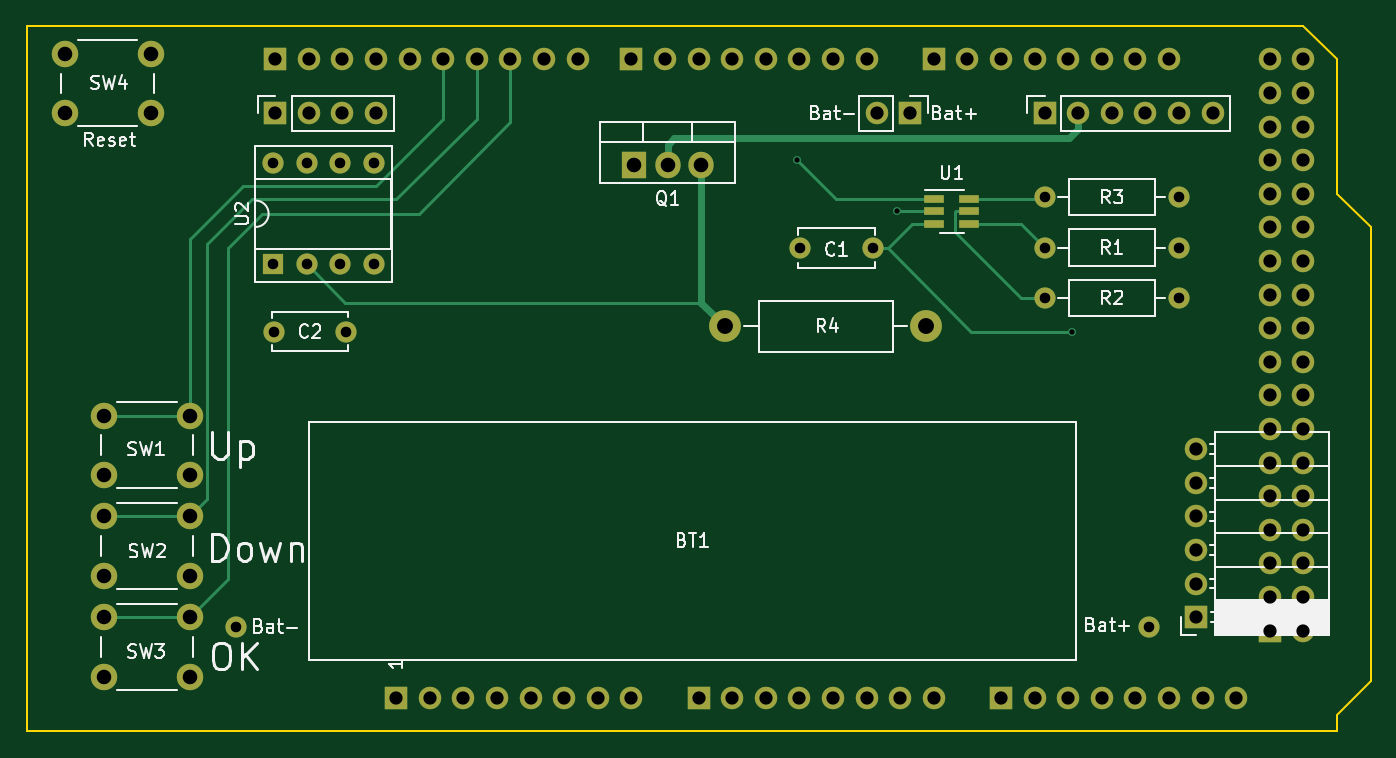
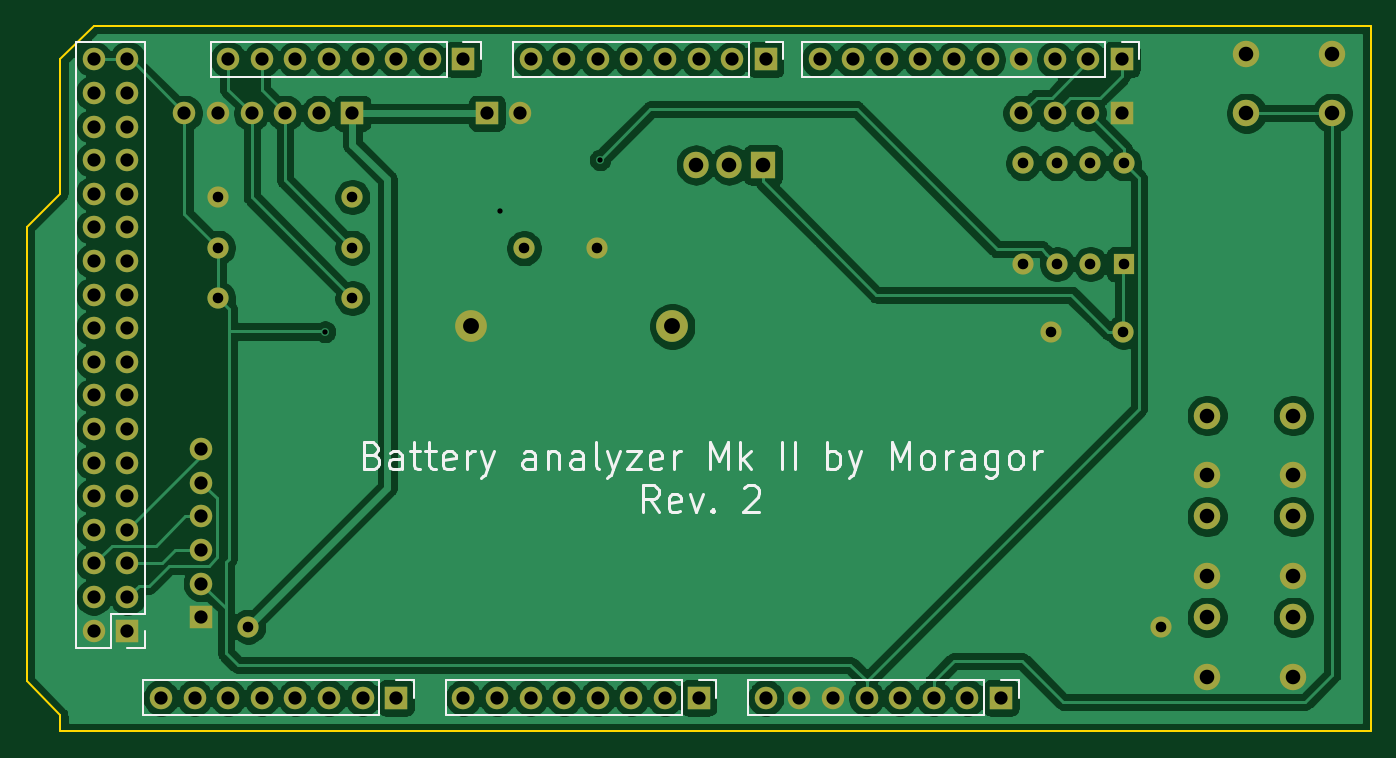
Circuit board: 9 layer files. Board 101.6 x 53.3 mm.
- bottom_copper: Battery_analyzer_MKII-B_Cu.gbr (142023 bytes)
- bottom_mask: Battery_analyzer_MKII-B_Mask.gbr (4617 bytes)
- bottom_silk: Battery_analyzer_MKII-B_SilkS.gbr (11160 bytes)
- outline: Battery_analyzer_MKII-Edge_Cuts.gbr (999 bytes)
- top_copper: Battery_analyzer_MKII-F_Cu.gbr (8161 bytes)
- top_mask: Battery_analyzer_MKII-F_Mask.gbr (4800 bytes)
- top_silk: Battery_analyzer_MKII-F_SilkS.gbr (25727 bytes)
- drill: Battery_analyzer_MKII-NPTH.drl (273 bytes)
- drill: Battery_analyzer_MKII-PTH.drl (2777 bytes)

=== bottom_copper: Battery_analyzer_MKII-B_Cu.gbr (142023 bytes, source omitted) ===
=== bottom_mask: Battery_analyzer_MKII-B_Mask.gbr ===
G04 #@! TF.GenerationSoftware,KiCad,Pcbnew,(5.1.9)-1*
G04 #@! TF.CreationDate,2021-04-10T17:02:56+02:00*
G04 #@! TF.ProjectId,Battery_analyzer_MKII,42617474-6572-4795-9f61-6e616c797a65,2*
G04 #@! TF.SameCoordinates,Original*
G04 #@! TF.FileFunction,Soldermask,Bot*
G04 #@! TF.FilePolarity,Negative*
%FSLAX46Y46*%
G04 Gerber Fmt 4.6, Leading zero omitted, Abs format (unit mm)*
G04 Created by KiCad (PCBNEW (5.1.9)-1) date 2021-04-10 17:02:56*
%MOMM*%
%LPD*%
G01*
G04 APERTURE LIST*
%ADD10R,1.700000X1.700000*%
%ADD11O,1.700000X1.700000*%
%ADD12O,1.600000X1.600000*%
%ADD13R,1.600000X1.600000*%
%ADD14C,2.000000*%
%ADD15C,1.600000*%
%ADD16O,2.400000X2.400000*%
%ADD17C,2.400000*%
%ADD18O,1.905000X2.000000*%
%ADD19R,1.905000X2.000000*%
G04 APERTURE END LIST*
D10*
X197358000Y-114046000D03*
D11*
X199898000Y-114046000D03*
X197358000Y-111506000D03*
X199898000Y-111506000D03*
X197358000Y-108966000D03*
X199898000Y-108966000D03*
X197358000Y-106426000D03*
X199898000Y-106426000D03*
X197358000Y-103886000D03*
X199898000Y-103886000D03*
X197358000Y-101346000D03*
X199898000Y-101346000D03*
X197358000Y-98806000D03*
X199898000Y-98806000D03*
X197358000Y-96266000D03*
X199898000Y-96266000D03*
X197358000Y-93726000D03*
X199898000Y-93726000D03*
X197358000Y-91186000D03*
X199898000Y-91186000D03*
X197358000Y-88646000D03*
X199898000Y-88646000D03*
X197358000Y-86106000D03*
X199898000Y-86106000D03*
X197358000Y-83566000D03*
X199898000Y-83566000D03*
X197358000Y-81026000D03*
X199898000Y-81026000D03*
X197358000Y-78486000D03*
X199898000Y-78486000D03*
X197358000Y-75946000D03*
X199898000Y-75946000D03*
X197358000Y-73406000D03*
X199898000Y-73406000D03*
X197358000Y-70866000D03*
X199898000Y-70866000D03*
D12*
X122010000Y-78720000D03*
X129630000Y-86340000D03*
X124550000Y-78720000D03*
X127090000Y-86340000D03*
X127090000Y-78720000D03*
X124550000Y-86340000D03*
X129630000Y-78720000D03*
D13*
X122010000Y-86340000D03*
D14*
X115720000Y-113030000D03*
X115720000Y-117530000D03*
X109220000Y-113030000D03*
X109220000Y-117530000D03*
D15*
X119210000Y-113740000D03*
X188210000Y-113740000D03*
D11*
X167640000Y-74930000D03*
D10*
X170180000Y-74930000D03*
D14*
X115720000Y-105410000D03*
X115720000Y-109910000D03*
X109220000Y-105410000D03*
X109220000Y-109910000D03*
X115720000Y-97790000D03*
X115720000Y-102290000D03*
X109220000Y-97790000D03*
X109220000Y-102290000D03*
D10*
X180340000Y-74930000D03*
D11*
X182880000Y-74930000D03*
X185420000Y-74930000D03*
X187960000Y-74930000D03*
X190500000Y-74930000D03*
X193040000Y-74930000D03*
X129794000Y-74930000D03*
X127254000Y-74930000D03*
X124714000Y-74930000D03*
D10*
X122174000Y-74930000D03*
D14*
X106262646Y-74930000D03*
X106262646Y-70430000D03*
X112762646Y-74930000D03*
X112762646Y-70430000D03*
D12*
X180340000Y-81280000D03*
D15*
X190500000Y-81280000D03*
D12*
X180340000Y-88900000D03*
D15*
X190500000Y-88900000D03*
D12*
X180340000Y-85090000D03*
D15*
X190500000Y-85090000D03*
D16*
X156170000Y-91040000D03*
D17*
X171410000Y-91040000D03*
D18*
X154390000Y-78840000D03*
X151850000Y-78840000D03*
D19*
X149310000Y-78840000D03*
D11*
X191770000Y-100330000D03*
X191770000Y-102870000D03*
X191770000Y-105410000D03*
X191770000Y-107950000D03*
X191770000Y-110490000D03*
D10*
X191770000Y-113030000D03*
D15*
X161860000Y-85140000D03*
X167360000Y-85140000D03*
X127560000Y-91440000D03*
X122060000Y-91440000D03*
D11*
X149098000Y-119126000D03*
X146558000Y-119126000D03*
X144018000Y-119126000D03*
X141478000Y-119126000D03*
X138938000Y-119126000D03*
X136398000Y-119126000D03*
X133858000Y-119126000D03*
D10*
X131318000Y-119126000D03*
X154178000Y-119126000D03*
D11*
X156718000Y-119126000D03*
X159258000Y-119126000D03*
X161798000Y-119126000D03*
X164338000Y-119126000D03*
X166878000Y-119126000D03*
X169418000Y-119126000D03*
X171958000Y-119126000D03*
D10*
X177038000Y-119126000D03*
D11*
X179578000Y-119126000D03*
X182118000Y-119126000D03*
X184658000Y-119126000D03*
X187198000Y-119126000D03*
X189738000Y-119126000D03*
X192278000Y-119126000D03*
X194818000Y-119126000D03*
D10*
X122174000Y-70866000D03*
D11*
X124714000Y-70866000D03*
X127254000Y-70866000D03*
X129794000Y-70866000D03*
X132334000Y-70866000D03*
X134874000Y-70866000D03*
X137414000Y-70866000D03*
X139954000Y-70866000D03*
X142494000Y-70866000D03*
X145034000Y-70866000D03*
X166878000Y-70866000D03*
X164338000Y-70866000D03*
X161798000Y-70866000D03*
X159258000Y-70866000D03*
X156718000Y-70866000D03*
X154178000Y-70866000D03*
X151638000Y-70866000D03*
D10*
X149098000Y-70866000D03*
X171958000Y-70866000D03*
D11*
X174498000Y-70866000D03*
X177038000Y-70866000D03*
X179578000Y-70866000D03*
X182118000Y-70866000D03*
X184658000Y-70866000D03*
X187198000Y-70866000D03*
X189738000Y-70866000D03*
M02*

=== bottom_silk: Battery_analyzer_MKII-B_SilkS.gbr (11160 bytes, source omitted) ===
=== outline: Battery_analyzer_MKII-Edge_Cuts.gbr ===
G04 #@! TF.GenerationSoftware,KiCad,Pcbnew,(5.1.9)-1*
G04 #@! TF.CreationDate,2021-04-10T17:02:56+02:00*
G04 #@! TF.ProjectId,Battery_analyzer_MKII,42617474-6572-4795-9f61-6e616c797a65,2*
G04 #@! TF.SameCoordinates,Original*
G04 #@! TF.FileFunction,Profile,NP*
%FSLAX46Y46*%
G04 Gerber Fmt 4.6, Leading zero omitted, Abs format (unit mm)*
G04 Created by KiCad (PCBNEW (5.1.9)-1) date 2021-04-10 17:02:56*
%MOMM*%
%LPD*%
G01*
G04 APERTURE LIST*
G04 #@! TA.AperFunction,Profile*
%ADD10C,0.150000*%
G04 #@! TD*
G04 APERTURE END LIST*
D10*
X202438000Y-121666000D02*
X103378000Y-121666000D01*
X202438000Y-120396000D02*
X202438000Y-121666000D01*
X204978000Y-117856000D02*
X202438000Y-120396000D01*
X204978000Y-83566000D02*
X204978000Y-117856000D01*
X202438000Y-81026000D02*
X204978000Y-83566000D01*
X202438000Y-70866000D02*
X202438000Y-81026000D01*
X199898000Y-68326000D02*
X202438000Y-70866000D01*
X103378000Y-68326000D02*
X199898000Y-68326000D01*
X103378000Y-121666000D02*
X103378000Y-68326000D01*
M02*

=== top_copper: Battery_analyzer_MKII-F_Cu.gbr (8161 bytes, source omitted) ===
=== top_mask: Battery_analyzer_MKII-F_Mask.gbr ===
G04 #@! TF.GenerationSoftware,KiCad,Pcbnew,(5.1.9)-1*
G04 #@! TF.CreationDate,2021-04-10T17:02:56+02:00*
G04 #@! TF.ProjectId,Battery_analyzer_MKII,42617474-6572-4795-9f61-6e616c797a65,2*
G04 #@! TF.SameCoordinates,Original*
G04 #@! TF.FileFunction,Soldermask,Top*
G04 #@! TF.FilePolarity,Negative*
%FSLAX46Y46*%
G04 Gerber Fmt 4.6, Leading zero omitted, Abs format (unit mm)*
G04 Created by KiCad (PCBNEW (5.1.9)-1) date 2021-04-10 17:02:56*
%MOMM*%
%LPD*%
G01*
G04 APERTURE LIST*
%ADD10R,1.700000X1.700000*%
%ADD11O,1.700000X1.700000*%
%ADD12O,1.600000X1.600000*%
%ADD13R,1.600000X1.600000*%
%ADD14R,1.560000X0.650000*%
%ADD15C,2.000000*%
%ADD16C,1.600000*%
%ADD17O,2.400000X2.400000*%
%ADD18C,2.400000*%
%ADD19O,1.905000X2.000000*%
%ADD20R,1.905000X2.000000*%
G04 APERTURE END LIST*
D10*
X197358000Y-114046000D03*
D11*
X199898000Y-114046000D03*
X197358000Y-111506000D03*
X199898000Y-111506000D03*
X197358000Y-108966000D03*
X199898000Y-108966000D03*
X197358000Y-106426000D03*
X199898000Y-106426000D03*
X197358000Y-103886000D03*
X199898000Y-103886000D03*
X197358000Y-101346000D03*
X199898000Y-101346000D03*
X197358000Y-98806000D03*
X199898000Y-98806000D03*
X197358000Y-96266000D03*
X199898000Y-96266000D03*
X197358000Y-93726000D03*
X199898000Y-93726000D03*
X197358000Y-91186000D03*
X199898000Y-91186000D03*
X197358000Y-88646000D03*
X199898000Y-88646000D03*
X197358000Y-86106000D03*
X199898000Y-86106000D03*
X197358000Y-83566000D03*
X199898000Y-83566000D03*
X197358000Y-81026000D03*
X199898000Y-81026000D03*
X197358000Y-78486000D03*
X199898000Y-78486000D03*
X197358000Y-75946000D03*
X199898000Y-75946000D03*
X197358000Y-73406000D03*
X199898000Y-73406000D03*
X197358000Y-70866000D03*
X199898000Y-70866000D03*
D12*
X122010000Y-78720000D03*
X129630000Y-86340000D03*
X124550000Y-78720000D03*
X127090000Y-86340000D03*
X127090000Y-78720000D03*
X124550000Y-86340000D03*
X129630000Y-78720000D03*
D13*
X122010000Y-86340000D03*
D14*
X174660000Y-82340000D03*
X174660000Y-81390000D03*
X174660000Y-83290000D03*
X171960000Y-83290000D03*
X171960000Y-82340000D03*
X171960000Y-81390000D03*
D15*
X115720000Y-113030000D03*
X115720000Y-117530000D03*
X109220000Y-113030000D03*
X109220000Y-117530000D03*
D16*
X119210000Y-113740000D03*
X188210000Y-113740000D03*
D11*
X167640000Y-74930000D03*
D10*
X170180000Y-74930000D03*
D15*
X115720000Y-105410000D03*
X115720000Y-109910000D03*
X109220000Y-105410000D03*
X109220000Y-109910000D03*
X115720000Y-97790000D03*
X115720000Y-102290000D03*
X109220000Y-97790000D03*
X109220000Y-102290000D03*
D10*
X180340000Y-74930000D03*
D11*
X182880000Y-74930000D03*
X185420000Y-74930000D03*
X187960000Y-74930000D03*
X190500000Y-74930000D03*
X193040000Y-74930000D03*
X129794000Y-74930000D03*
X127254000Y-74930000D03*
X124714000Y-74930000D03*
D10*
X122174000Y-74930000D03*
D15*
X106262646Y-74930000D03*
X106262646Y-70430000D03*
X112762646Y-74930000D03*
X112762646Y-70430000D03*
D12*
X180340000Y-81280000D03*
D16*
X190500000Y-81280000D03*
D12*
X180340000Y-88900000D03*
D16*
X190500000Y-88900000D03*
D12*
X180340000Y-85090000D03*
D16*
X190500000Y-85090000D03*
D17*
X156170000Y-91040000D03*
D18*
X171410000Y-91040000D03*
D19*
X154390000Y-78840000D03*
X151850000Y-78840000D03*
D20*
X149310000Y-78840000D03*
D11*
X191770000Y-100330000D03*
X191770000Y-102870000D03*
X191770000Y-105410000D03*
X191770000Y-107950000D03*
X191770000Y-110490000D03*
D10*
X191770000Y-113030000D03*
D16*
X161860000Y-85140000D03*
X167360000Y-85140000D03*
X127560000Y-91440000D03*
X122060000Y-91440000D03*
D11*
X149098000Y-119126000D03*
X146558000Y-119126000D03*
X144018000Y-119126000D03*
X141478000Y-119126000D03*
X138938000Y-119126000D03*
X136398000Y-119126000D03*
X133858000Y-119126000D03*
D10*
X131318000Y-119126000D03*
X154178000Y-119126000D03*
D11*
X156718000Y-119126000D03*
X159258000Y-119126000D03*
X161798000Y-119126000D03*
X164338000Y-119126000D03*
X166878000Y-119126000D03*
X169418000Y-119126000D03*
X171958000Y-119126000D03*
D10*
X177038000Y-119126000D03*
D11*
X179578000Y-119126000D03*
X182118000Y-119126000D03*
X184658000Y-119126000D03*
X187198000Y-119126000D03*
X189738000Y-119126000D03*
X192278000Y-119126000D03*
X194818000Y-119126000D03*
D10*
X122174000Y-70866000D03*
D11*
X124714000Y-70866000D03*
X127254000Y-70866000D03*
X129794000Y-70866000D03*
X132334000Y-70866000D03*
X134874000Y-70866000D03*
X137414000Y-70866000D03*
X139954000Y-70866000D03*
X142494000Y-70866000D03*
X145034000Y-70866000D03*
X166878000Y-70866000D03*
X164338000Y-70866000D03*
X161798000Y-70866000D03*
X159258000Y-70866000D03*
X156718000Y-70866000D03*
X154178000Y-70866000D03*
X151638000Y-70866000D03*
D10*
X149098000Y-70866000D03*
X171958000Y-70866000D03*
D11*
X174498000Y-70866000D03*
X177038000Y-70866000D03*
X179578000Y-70866000D03*
X182118000Y-70866000D03*
X184658000Y-70866000D03*
X187198000Y-70866000D03*
X189738000Y-70866000D03*
M02*

=== top_silk: Battery_analyzer_MKII-F_SilkS.gbr (25727 bytes, source omitted) ===
=== drill: Battery_analyzer_MKII-NPTH.drl ===
M48
; DRILL file {KiCad (5.1.9)-1} date 04/10/21 17:03:14
; FORMAT={-:-/ absolute / metric / decimal}
; #@! TF.CreationDate,2021-04-10T17:03:14+02:00
; #@! TF.GenerationSoftware,Kicad,Pcbnew,(5.1.9)-1
; #@! TF.FileFunction,NonPlated,1,2,NPTH
FMAT,2
METRIC
%
G90
G05
T0
M30

=== drill: Battery_analyzer_MKII-PTH.drl ===
M48
; DRILL file {KiCad (5.1.9)-1} date 04/10/21 17:03:14
; FORMAT={-:-/ absolute / metric / decimal}
; #@! TF.CreationDate,2021-04-10T17:03:14+02:00
; #@! TF.GenerationSoftware,Kicad,Pcbnew,(5.1.9)-1
; #@! TF.FileFunction,Plated,1,2,PTH
FMAT,2
METRIC
T1C0.400
T2C0.800
T3C1.000
T4C1.100
T5C1.200
%
G90
G05
T1
X161.61Y-78.44
X169.21Y-82.34
X182.41Y-91.44
T2
X119.21Y-113.74
X122.01Y-78.72
X122.01Y-86.34
X122.06Y-91.44
X124.55Y-78.72
X124.55Y-86.34
X127.09Y-78.72
X127.09Y-86.34
X127.56Y-91.44
X129.63Y-78.72
X129.63Y-86.34
X161.86Y-85.14
X167.36Y-85.14
X180.34Y-81.28
X180.34Y-85.09
X180.34Y-88.9
X188.21Y-113.74
X190.5Y-81.28
X190.5Y-85.09
X190.5Y-88.9
T3
X122.174Y-70.866
X122.174Y-74.93
X124.714Y-70.866
X124.714Y-74.93
X127.254Y-70.866
X127.254Y-74.93
X129.794Y-70.866
X129.794Y-74.93
X131.318Y-119.126
X132.334Y-70.866
X133.858Y-119.126
X134.874Y-70.866
X136.398Y-119.126
X137.414Y-70.866
X138.938Y-119.126
X139.954Y-70.866
X141.478Y-119.126
X142.494Y-70.866
X144.018Y-119.126
X145.034Y-70.866
X146.558Y-119.126
X149.098Y-70.866
X149.098Y-119.126
X151.638Y-70.866
X154.178Y-70.866
X154.178Y-119.126
X156.718Y-70.866
X156.718Y-119.126
X159.258Y-70.866
X159.258Y-119.126
X161.798Y-70.866
X161.798Y-119.126
X164.338Y-70.866
X164.338Y-119.126
X166.878Y-70.866
X166.878Y-119.126
X167.64Y-74.93
X169.418Y-119.126
X170.18Y-74.93
X171.958Y-70.866
X171.958Y-119.126
X174.498Y-70.866
X177.038Y-70.866
X177.038Y-119.126
X179.578Y-70.866
X179.578Y-119.126
X180.34Y-74.93
X182.118Y-70.866
X182.118Y-119.126
X182.88Y-74.93
X184.658Y-70.866
X184.658Y-119.126
X185.42Y-74.93
X187.198Y-70.866
X187.198Y-119.126
X187.96Y-74.93
X189.738Y-70.866
X189.738Y-119.126
X190.5Y-74.93
X191.77Y-100.33
X191.77Y-102.87
X191.77Y-105.41
X191.77Y-107.95
X191.77Y-110.49
X191.77Y-113.03
X192.278Y-119.126
X193.04Y-74.93
X194.818Y-119.126
X197.358Y-70.866
X197.358Y-73.406
X197.358Y-75.946
X197.358Y-78.486
X197.358Y-81.026
X197.358Y-83.566
X197.358Y-86.106
X197.358Y-88.646
X197.358Y-91.186
X197.358Y-93.726
X197.358Y-96.266
X197.358Y-98.806
X197.358Y-101.346
X197.358Y-103.886
X197.358Y-106.426
X197.358Y-108.966
X197.358Y-111.506
X197.358Y-114.046
X199.898Y-70.866
X199.898Y-73.406
X199.898Y-75.946
X199.898Y-78.486
X199.898Y-81.026
X199.898Y-83.566
X199.898Y-86.106
X199.898Y-88.646
X199.898Y-91.186
X199.898Y-93.726
X199.898Y-96.266
X199.898Y-98.806
X199.898Y-101.346
X199.898Y-103.886
X199.898Y-106.426
X199.898Y-108.966
X199.898Y-111.506
X199.898Y-114.046
T4
X106.263Y-70.43
X106.263Y-74.93
X109.22Y-97.79
X109.22Y-102.29
X109.22Y-105.41
X109.22Y-109.91
X109.22Y-113.03
X109.22Y-117.53
X112.763Y-70.43
X112.763Y-74.93
X115.72Y-97.79
X115.72Y-102.29
X115.72Y-105.41
X115.72Y-109.91
X115.72Y-113.03
X115.72Y-117.53
X149.31Y-78.84
X151.85Y-78.84
X154.39Y-78.84
T5
X156.17Y-91.04
X171.41Y-91.04
T0
M30

